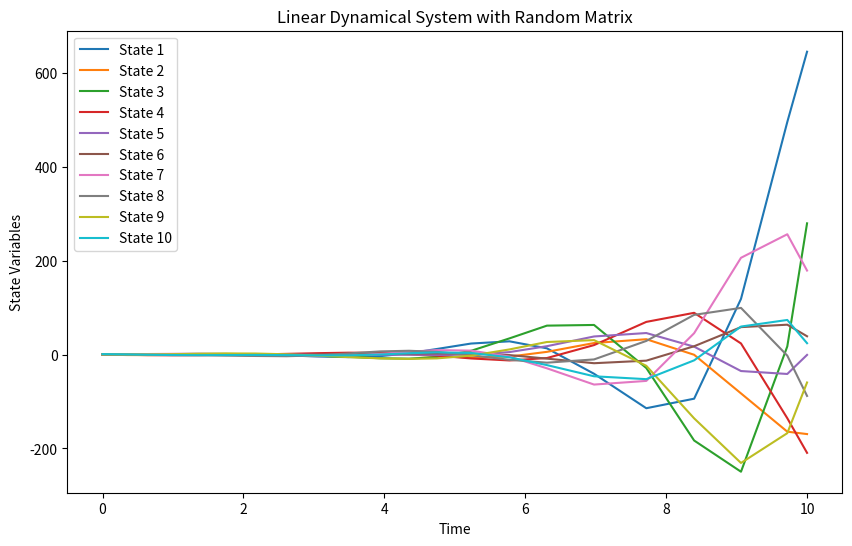
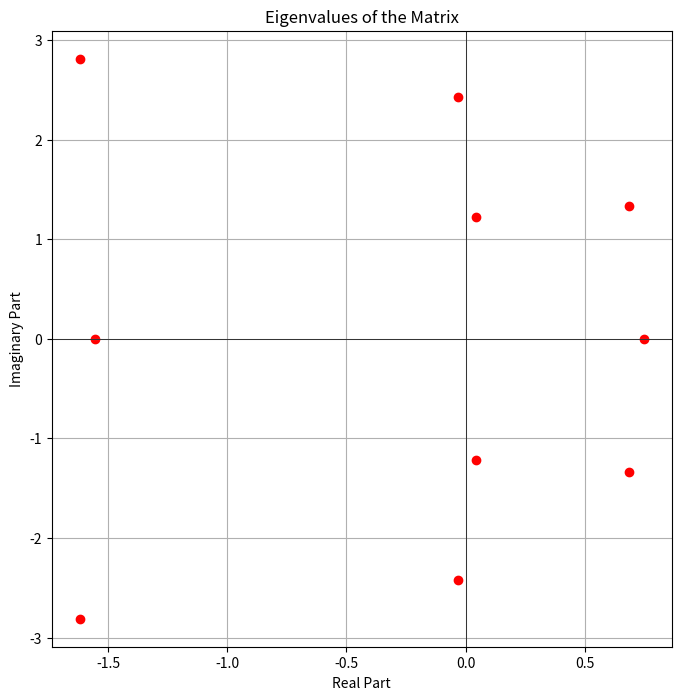
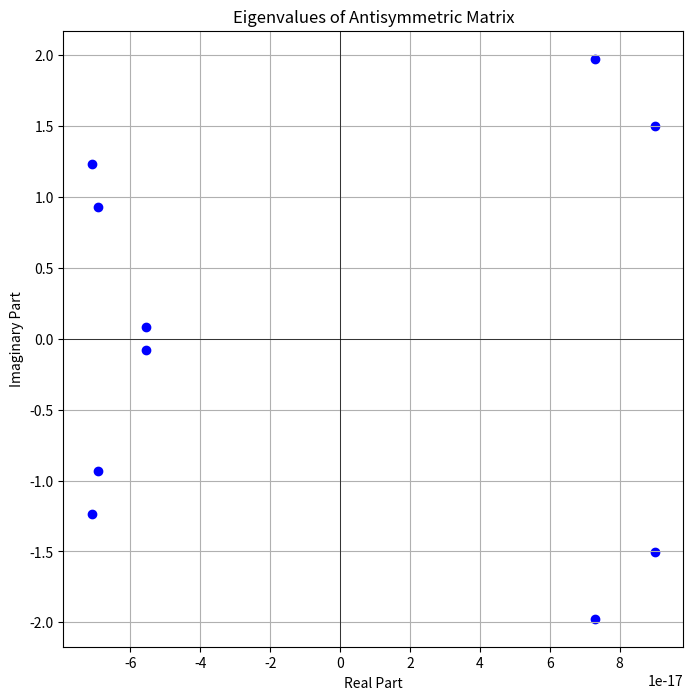
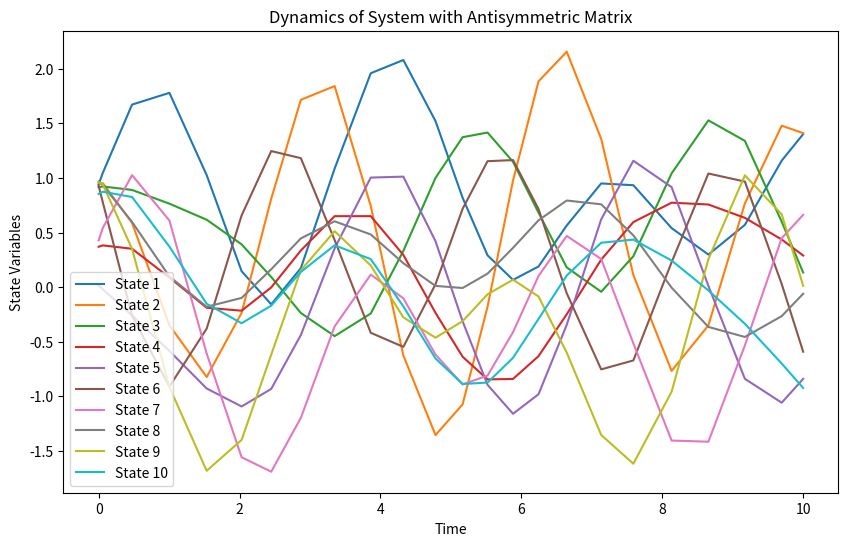

Generate these figures, in order, with matplotlib:
import numpy as np
from scipy.integrate import solve_ivp
import matplotlib.pyplot as plt

np.random.seed(42)

# Set the size of the matrix
N = 10

# Generate a random matrix with mean zero and standard deviation of 1
A = np.random.normal(0, 1, (N, N))

# Define the system dynamics as a linear function
def linear_dynamics(t, x):
    dxdt = np.dot(A, x)
    return dxdt

# Set the initial condition
initial_condition = np.random.rand(N)

# Set the time span for integration
t_span = (0, 10)

# Solve the system using solve_ivp
solution = solve_ivp(linear_dynamics, t_span, initial_condition, method='RK45')

# Plot the results
plt.figure(figsize=(10, 6))
plt.plot(solution.t, solution.y.T)
plt.title('Linear Dynamical System with Random Matrix')
plt.xlabel('Time')
plt.ylabel('State Variables')
plt.legend([f'State {i+1}' for i in range(N)])
plt.show()

eigenvalues = np.linalg.eigvals(A)

# Plot the eigenvalues on the complex plane
plt.figure(figsize=(8, 8))
plt.scatter(np.real(eigenvalues), np.imag(eigenvalues), color='red', marker='o')
plt.axhline(0, color='black',linewidth=0.5)
plt.axvline(0, color='black',linewidth=0.5)
plt.title('Eigenvalues of the Matrix')
plt.xlabel('Real Part')
plt.ylabel('Imaginary Part')
plt.grid(True)
plt.show()

# Generate a random antisymmetric matrix
A = np.random.rand(N, N)
A = -A + A.T  # Ensure antisymmetry

# Compute the eigenvalues of the matrix
eigenvalues = np.linalg.eigvals(A)

# Plot the eigenvalues on the complex plane
plt.figure(figsize=(8, 8))
plt.scatter(np.real(eigenvalues), np.imag(eigenvalues), color='blue', marker='o')
plt.axhline(0, color='black', linewidth=0.5)
plt.axvline(0, color='black', linewidth=0.5)
plt.title('Eigenvalues of Antisymmetric Matrix')
plt.xlabel('Real Part')
plt.ylabel('Imaginary Part')
plt.grid(True)
plt.show()


# Set the initial condition
initial_condition = np.random.rand(N)

# Set the time span for integration
t_span = (0, 10)

# Solve the system using solve_ivp
solution = solve_ivp(linear_dynamics, t_span, initial_condition, method='RK45')

# Plot the results
plt.figure(figsize=(10, 6))
plt.plot(solution.t, solution.y.T)
plt.title('Dynamics of System with Antisymmetric Matrix')
plt.xlabel('Time')
plt.ylabel('State Variables')
plt.legend([f'State {i+1}' for i in range(N)])
plt.show()